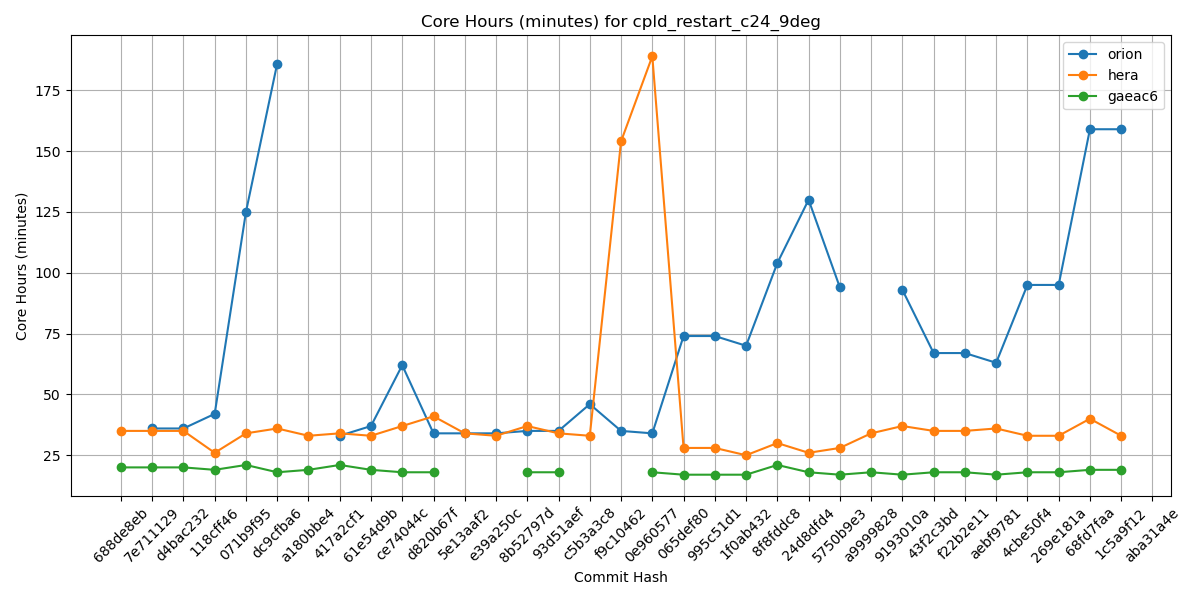

Values plotted in this chart, from the file beside it:
Hash, orion, hera, gaeac6
688de8eb, , 35, 20
7e711129, 36, 35, 20
d4bac232, 36, 35, 20
118cff46, 42, 26, 19
071b9f95, 125, 34, 21
dc9cfba6, 186, 36, 18
a180bbe4, , 33, 19
417a2cf1, 33, 34, 21
61e54d9b, 37, 33, 19
ce74044c, 62, 37, 18
d820b67f, 34, 41, 18
5e13aaf2, 34, 34, 
e39a250c, 34, 33, 
8b52797d, 35, 37, 18
93d51aef, 35, 34, 18
c5b3a3c8, 46, 33, 
f9c10462, 35, 154, 
0e960577, 34, 189, 18
065def80, 74, 28, 17
995c51d1, 74, 28, 17
1f0ab432, 70, 25, 17
8f8fddc8, 104, 30, 21
24d8dfd4, 130, 26, 18
5750b9e3, 94, 28, 17
a9999828, , 34, 18
9193010a, 93, 37, 17
43f2c3bd, 67, 35, 18
f22b2e11, 67, 35, 18
aebf9781, 63, 36, 17
4cbe50f4, 95, 33, 18
269e181a, 95, 33, 18
68fd7faa, 159, 40, 19
1c5a9f12, 159, 33, 19
aba31a4e, , , 
b81282e5, , , 
5a297a6e, , , 
ff162f36, , , 
9e4778cd, , , 
4a566203, , , 
4f0111b2, , , 
c0d4de3c, , , 
7cc588ae, , , 
9b9a6304, , , 
4e75e7b4, , , 
69d03840, , , 
0d1af3e3, , , 
6ece76a2, , , 
c5f801e4, , , 
f7d8b0cd, , , 
a8c1628d, , , 
